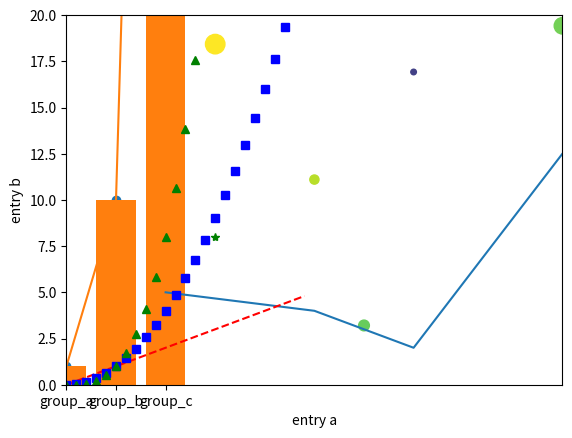

The script that saved this image:
import matplotlib
import numpy as np

import matplotlib.pyplot as plt
# membuat plot sederhana
plt.plot([2,5,7,11],[5,4,2,16])
plt.ylabel('sumbu y')
plt.show()

# plt.plot(x, y, 'ro') untuk membuat Scatter Plot
# plt.plot(x, y, 'g-') untuk membuat Line chart
# plt.plot(x, y, 'g*') untuk membuat Scatter Plot dengan marker bintang
# plt.plot(x, y, 'g--') untuk membuat Line chart dengan garis putus
# plt.plot(x, y, 'g^') untuk membuat Scatter Plot dengan marker segitiga
# plt.plot(x, y, 'g:') untuk membuat Line chart dengan garis titik-t
# plt.axis([xmin, xmax, ymin, ymax])

plt.plot([1,2,3,4],[1,4,8,16], 'g*') 
plt.axis([0, 10, 0, 20])
plt.show()

import numpy as np
t = np.arange(0., 5., 0.2)
t
plt.plot(t, t, 'r--')
plt.plot(t, t**2, 'bs')
plt.plot(t, t**3, 'g^')
plt.show()  

data = {'a': np.arange(50),
        'c': np.random.randint(0, 50, 50),
        'd': np.random.randn(50)}
data['b'] = data['a'] + 10 * np.random.randn(50)
data['d'] = np.abs(data['d']) * 100

data

plt.scatter('a', 'b', c='c', s='d', data=data)
plt.xlabel('entry a')
plt.ylabel('entry b')
plt.show()


names = ['group_a', 'group_b', 'group_c']   
values = [1, 10, 100]   
plt.plot(names, values)
plt.show()

plt.scatter(names, values) 
plt.show()  

plt.bar(names, values)
plt.show() 